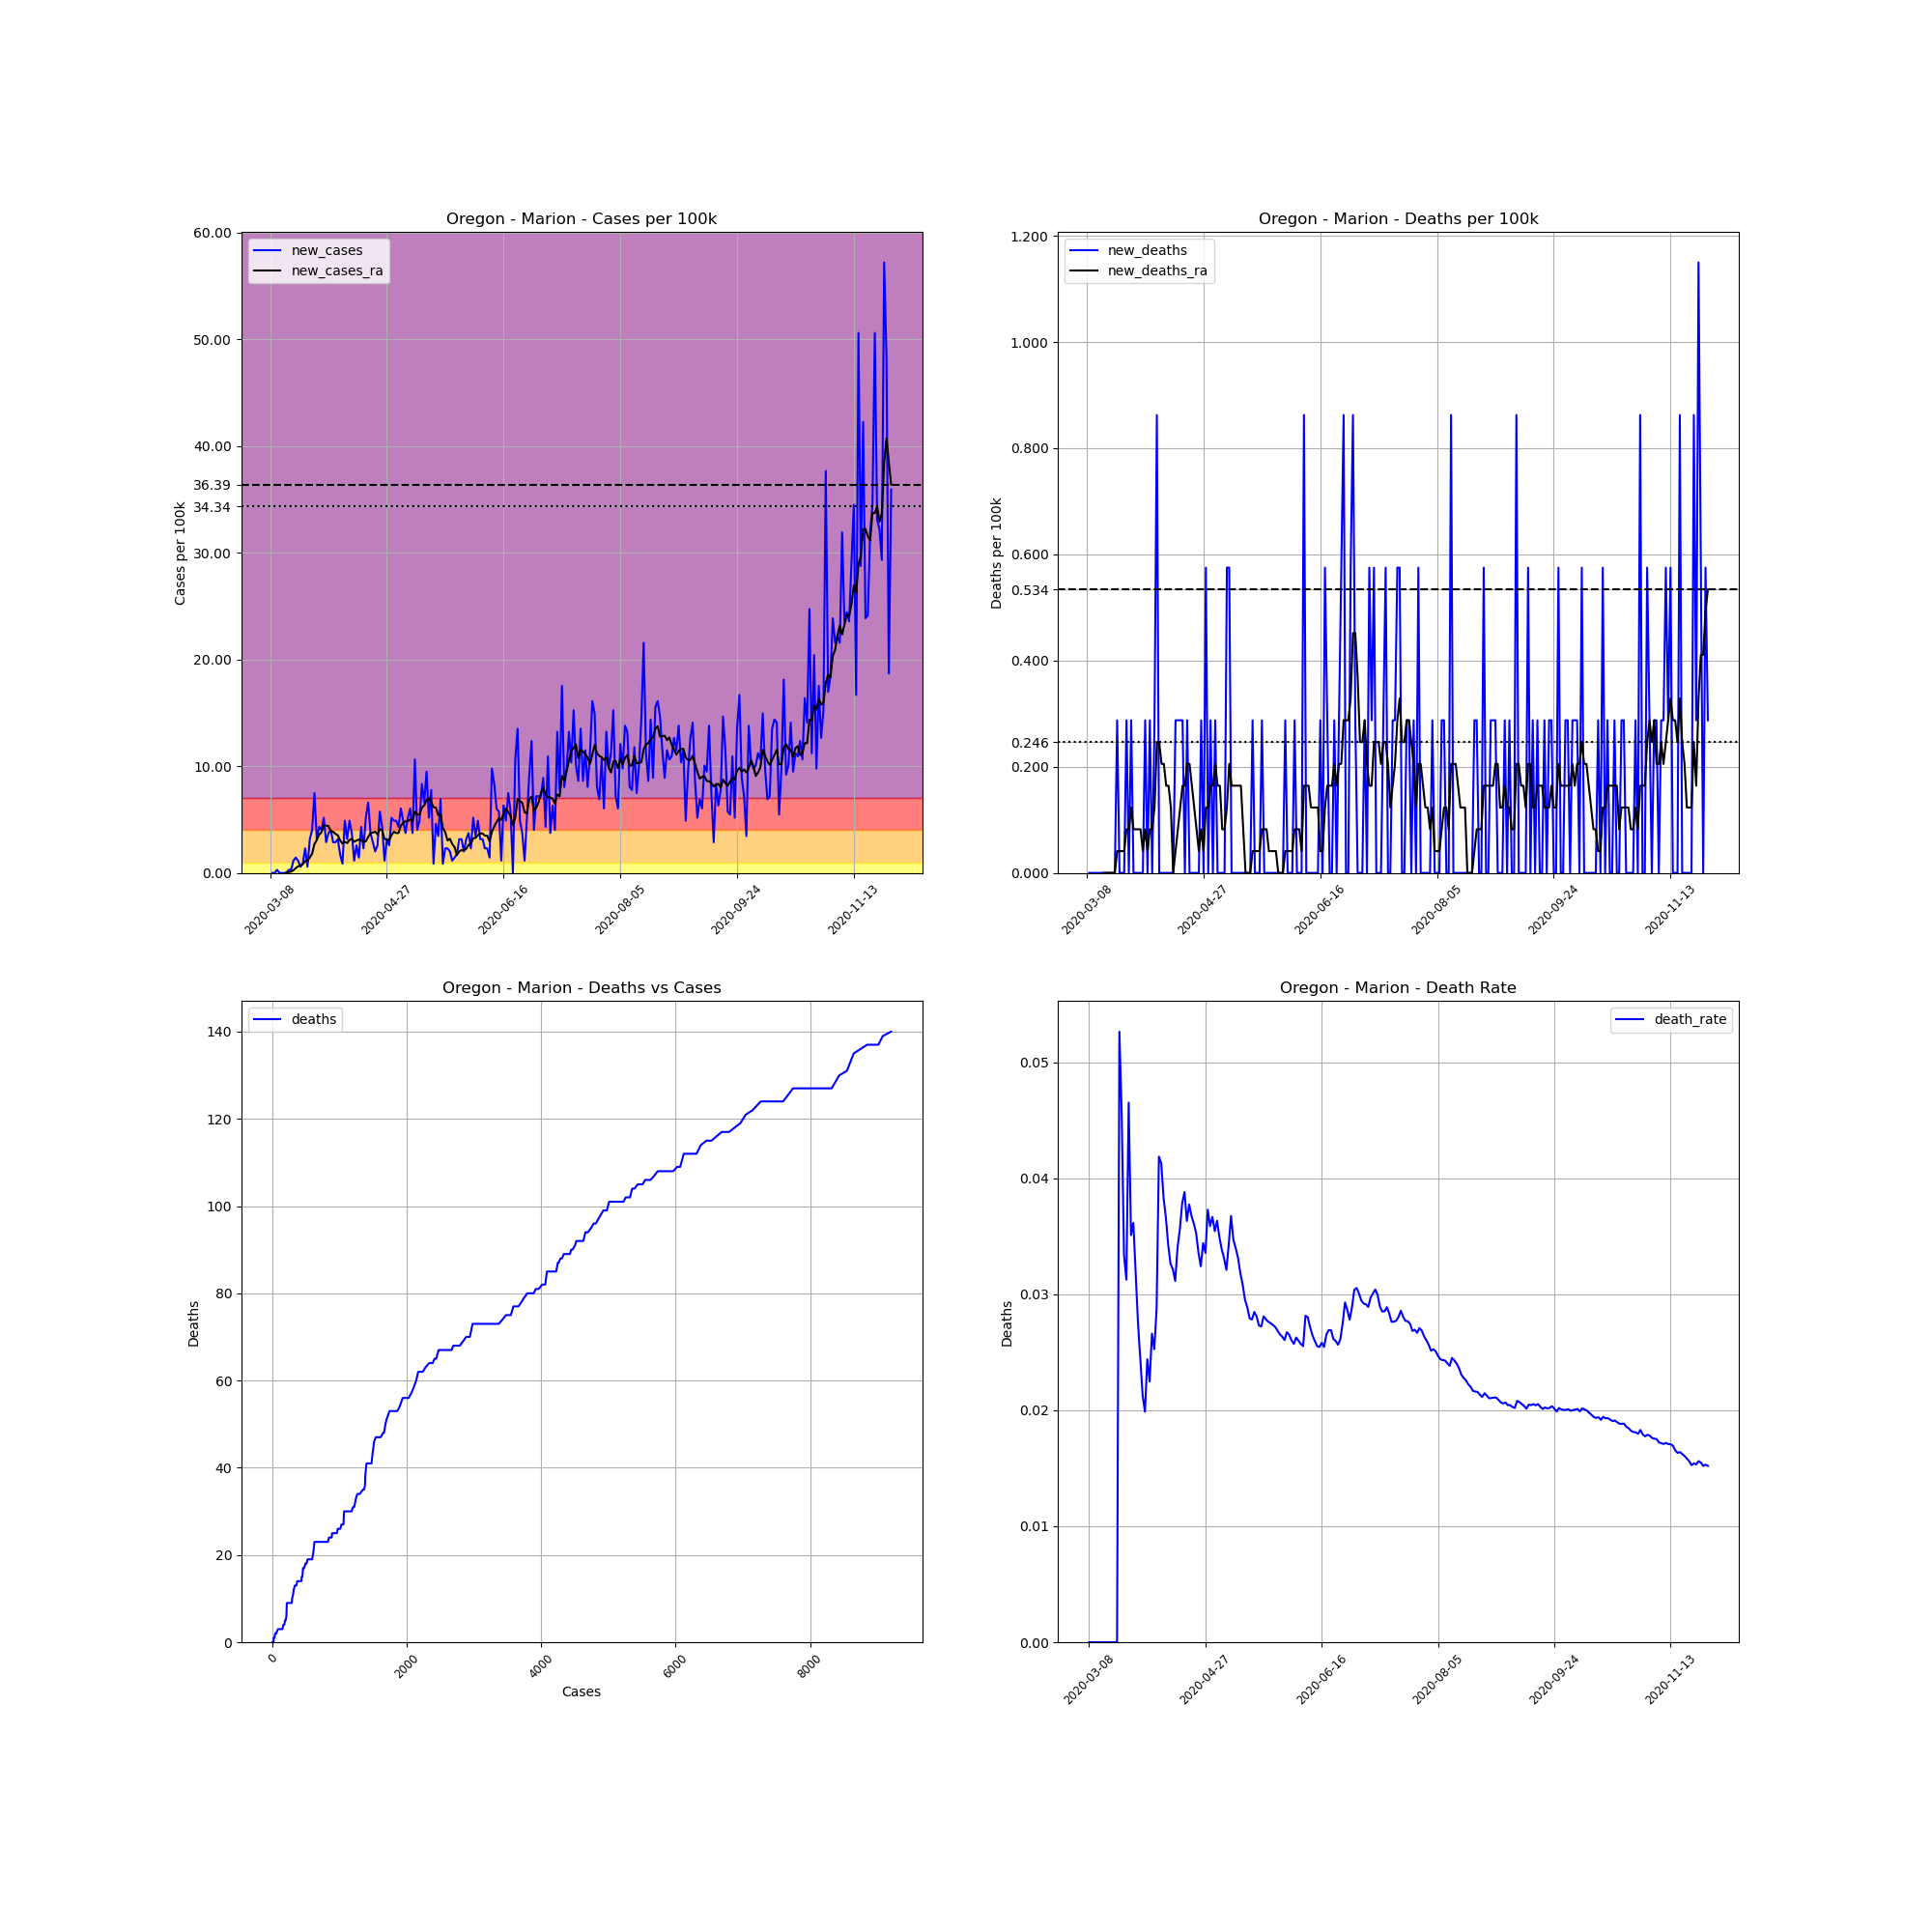

Data behind this chart, as committed beside it:
, date, county, state, fips, cases, deaths, COUNTY, STNAME, CTYNAME, POPESTIMATE2019, cases_per_100k, deaths_per_100k, death_rate, new_cases, new_deaths, new_cases_ra, new_deaths_ra
29038, 2020-03-08, Marion, Oregon, 41047, 1, 0.0, 47, Oregon, Marion, 347818, 0.2875, 0.0, 0.0, , , , 
29039, 2020-03-09, Marion, Oregon, 41047, 1, 0.0, 47, Oregon, Marion, 347818, 0.2875, 0.0, 0.0, 0.0, 0.0, , 
29040, 2020-03-10, Marion, Oregon, 41047, 1, 0.0, 47, Oregon, Marion, 347818, 0.2875, 0.0, 0.0, 0.0, 0.0, , 
29041, 2020-03-11, Marion, Oregon, 41047, 2, 0.0, 47, Oregon, Marion, 347818, 0.575, 0.0, 0.0, 0.2875, 0.0, , 
29042, 2020-03-12, Marion, Oregon, 41047, 2, 0.0, 47, Oregon, Marion, 347818, 0.575, 0.0, 0.0, 0.0, 0.0, , 
29043, 2020-03-13, Marion, Oregon, 41047, 2, 0.0, 47, Oregon, Marion, 347818, 0.575, 0.0, 0.0, 0.0, 0.0, , 
29044, 2020-03-14, Marion, Oregon, 41047, 2, 0.0, 47, Oregon, Marion, 347818, 0.575, 0.0, 0.0, 0.0, 0.0, , 
29045, 2020-03-15, Marion, Oregon, 41047, 2, 0.0, 47, Oregon, Marion, 347818, 0.575, 0.0, 0.0, 0.0, 0.0, 0.04107, 0.0
29046, 2020-03-16, Marion, Oregon, 41047, 3, 0.0, 47, Oregon, Marion, 347818, 0.8625, 0.0, 0.0, 0.2875, 0.0, 0.08214, 0.0
29047, 2020-03-17, Marion, Oregon, 41047, 4, 0.0, 47, Oregon, Marion, 347818, 1.15, 0.0, 0.0, 0.2875, 0.0, 0.1232, 0.0
29048, 2020-03-18, Marion, Oregon, 41047, 8, 0.0, 47, Oregon, Marion, 347818, 2.3, 0.0, 0.0, 1.15, 0.0, 0.2464, 0.0
29049, 2020-03-19, Marion, Oregon, 41047, 13, 0.0, 47, Oregon, Marion, 347818, 3.738, 0.0, 0.0, 1.438, 0.0, 0.4518, 0.0
29050, 2020-03-20, Marion, Oregon, 41047, 17, 0.0, 47, Oregon, Marion, 347818, 4.888, 0.0, 0.0, 1.15, 0.0, 0.6161, 0.0
29051, 2020-03-21, Marion, Oregon, 41047, 19, 1.0, 47, Oregon, Marion, 347818, 5.463, 0.2875, 0.05263, 0.575, 0.2875, 0.6982, 0.04107
29052, 2020-03-22, Marion, Oregon, 41047, 22, 1.0, 47, Oregon, Marion, 347818, 6.325, 0.2875, 0.04545, 0.8625, 0.0, 0.8214, 0.04107
29053, 2020-03-23, Marion, Oregon, 41047, 30, 1.0, 47, Oregon, Marion, 347818, 8.625, 0.2875, 0.03333, 2.3, 0.0, 1.109, 0.04107
29054, 2020-03-24, Marion, Oregon, 41047, 32, 1.0, 47, Oregon, Marion, 347818, 9.2, 0.2875, 0.03125, 0.575, 0.0, 1.15, 0.04107
29055, 2020-03-25, Marion, Oregon, 41047, 43, 2.0, 47, Oregon, Marion, 347818, 12.36, 0.575, 0.04651, 3.163, 0.2875, 1.438, 0.08214
29056, 2020-03-26, Marion, Oregon, 41047, 57, 2.0, 47, Oregon, Marion, 347818, 16.39, 0.575, 0.03509, 4.025, 0.0, 1.807, 0.08214
29057, 2020-03-27, Marion, Oregon, 41047, 83, 3.0, 47, Oregon, Marion, 347818, 23.86, 0.8625, 0.03614, 7.475, 0.2875, 2.711, 0.1232
29058, 2020-03-28, Marion, Oregon, 41047, 94, 3.0, 47, Oregon, Marion, 347818, 27.03, 0.8625, 0.03191, 3.163, 0.0, 3.08, 0.08214
29059, 2020-03-29, Marion, Oregon, 41047, 109, 3.0, 47, Oregon, Marion, 347818, 31.34, 0.8625, 0.02752, 4.313, 0.0, 3.573, 0.08214
29060, 2020-03-30, Marion, Oregon, 41047, 123, 3.0, 47, Oregon, Marion, 347818, 35.36, 0.8625, 0.02439, 4.025, 0.0, 3.82, 0.08214
29061, 2020-03-31, Marion, Oregon, 41047, 141, 3.0, 47, Oregon, Marion, 347818, 40.54, 0.8625, 0.02128, 5.175, 0.0, 4.477, 0.08214
29062, 2020-04-01, Marion, Oregon, 41047, 151, 3.0, 47, Oregon, Marion, 347818, 43.41, 0.8625, 0.01987, 2.875, 0.0, 4.436, 0.04107
29063, 2020-04-02, Marion, Oregon, 41047, 164, 4.0, 47, Oregon, Marion, 347818, 47.15, 1.15, 0.02439, 3.738, 0.2875, 4.395, 0.08214
29064, 2020-04-03, Marion, Oregon, 41047, 178, 4.0, 47, Oregon, Marion, 347818, 51.18, 1.15, 0.02247, 4.025, 0.0, 3.902, 0.04107
29065, 2020-04-04, Marion, Oregon, 41047, 188, 5.0, 47, Oregon, Marion, 347818, 54.05, 1.438, 0.0266, 2.875, 0.2875, 3.861, 0.08214
29066, 2020-04-05, Marion, Oregon, 41047, 198, 5.0, 47, Oregon, Marion, 347818, 56.93, 1.438, 0.02525, 2.875, 0.0, 3.655, 0.08214
29067, 2020-04-06, Marion, Oregon, 41047, 209, 6.0, 47, Oregon, Marion, 347818, 60.09, 1.725, 0.02871, 3.163, 0.2875, 3.532, 0.1232
29068, 2020-04-07, Marion, Oregon, 41047, 215, 9.0, 47, Oregon, Marion, 347818, 61.81, 2.588, 0.04186, 1.725, 0.8625, 3.039, 0.2464
29069, 2020-04-08, Marion, Oregon, 41047, 218, 9.0, 47, Oregon, Marion, 347818, 62.68, 2.588, 0.04128, 0.8625, 0.0, 2.752, 0.2464
29070, 2020-04-09, Marion, Oregon, 41047, 235, 9.0, 47, Oregon, Marion, 347818, 67.56, 2.588, 0.0383, 4.888, 0.0, 2.916, 0.2054
29071, 2020-04-10, Marion, Oregon, 41047, 246, 9.0, 47, Oregon, Marion, 347818, 70.73, 2.588, 0.03659, 3.163, 0.0, 2.793, 0.2054
29072, 2020-04-11, Marion, Oregon, 41047, 263, 9.0, 47, Oregon, Marion, 347818, 75.61, 2.588, 0.03422, 4.888, 0.0, 3.08, 0.1643
29073, 2020-04-12, Marion, Oregon, 41047, 276, 9.0, 47, Oregon, Marion, 347818, 79.35, 2.588, 0.03261, 3.738, 0.0, 3.204, 0.1643
29074, 2020-04-13, Marion, Oregon, 41047, 280, 9.0, 47, Oregon, Marion, 347818, 80.5, 2.588, 0.03214, 1.15, 0.0, 2.916, 0.1232
29075, 2020-04-14, Marion, Oregon, 41047, 289, 9.0, 47, Oregon, Marion, 347818, 83.09, 2.588, 0.03114, 2.588, 0.0, 3.039, 0.0
29076, 2020-04-15, Marion, Oregon, 41047, 294, 10.0, 47, Oregon, Marion, 347818, 84.53, 2.875, 0.03401, 1.438, 0.2875, 3.122, 0.04107
29077, 2020-04-16, Marion, Oregon, 41047, 309, 11.0, 47, Oregon, Marion, 347818, 88.84, 3.163, 0.0356, 4.313, 0.2875, 3.039, 0.08214
29078, 2020-04-17, Marion, Oregon, 41047, 317, 12.0, 47, Oregon, Marion, 347818, 91.14, 3.45, 0.03785, 2.3, 0.2875, 2.916, 0.1232
29079, 2020-04-18, Marion, Oregon, 41047, 335, 13.0, 47, Oregon, Marion, 347818, 96.31, 3.738, 0.03881, 5.175, 0.2875, 2.957, 0.1643
29080, 2020-04-19, Marion, Oregon, 41047, 358, 13.0, 47, Oregon, Marion, 347818, 102.9, 3.738, 0.03631, 6.613, 0.0, 3.368, 0.1643
29081, 2020-04-20, Marion, Oregon, 41047, 371, 14.0, 47, Oregon, Marion, 347818, 106.7, 4.025, 0.03774, 3.738, 0.2875, 3.738, 0.2054
29082, 2020-04-21, Marion, Oregon, 41047, 381, 14.0, 47, Oregon, Marion, 347818, 109.5, 4.025, 0.03675, 2.875, 0.0, 3.779, 0.2054
29083, 2020-04-22, Marion, Oregon, 41047, 388, 14.0, 47, Oregon, Marion, 347818, 111.6, 4.025, 0.03608, 2.013, 0.0, 3.861, 0.1643
29084, 2020-04-23, Marion, Oregon, 41047, 397, 14.0, 47, Oregon, Marion, 347818, 114.1, 4.025, 0.03526, 2.588, 0.0, 3.614, 0.1232
29085, 2020-04-24, Marion, Oregon, 41047, 417, 14.0, 47, Oregon, Marion, 347818, 119.9, 4.025, 0.03357, 5.75, 0.0, 4.107, 0.08214
29086, 2020-04-25, Marion, Oregon, 41047, 432, 14.0, 47, Oregon, Marion, 347818, 124.2, 4.025, 0.03241, 4.313, 0.0, 3.984, 0.04107
29087, 2020-04-26, Marion, Oregon, 41047, 436, 15.0, 47, Oregon, Marion, 347818, 125.4, 4.313, 0.0344, 1.15, 0.2875, 3.204, 0.08214
29088, 2020-04-27, Marion, Oregon, 41047, 447, 15.0, 47, Oregon, Marion, 347818, 128.5, 4.313, 0.03356, 3.163, 0.0, 3.122, 0.04107
29089, 2020-04-28, Marion, Oregon, 41047, 456, 17.0, 47, Oregon, Marion, 347818, 131.1, 4.888, 0.03728, 2.588, 0.575, 3.08, 0.1232
29090, 2020-04-29, Marion, Oregon, 41047, 474, 17.0, 47, Oregon, Marion, 347818, 136.3, 4.888, 0.03586, 5.175, 0.0, 3.532, 0.1232
29091, 2020-04-30, Marion, Oregon, 41047, 491, 18.0, 47, Oregon, Marion, 347818, 141.2, 5.175, 0.03666, 4.888, 0.2875, 3.861, 0.1643
29092, 2020-05-01, Marion, Oregon, 41047, 508, 18.0, 47, Oregon, Marion, 347818, 146.1, 5.175, 0.03543, 4.888, 0.0, 3.738, 0.1643
29093, 2020-05-02, Marion, Oregon, 41047, 523, 19.0, 47, Oregon, Marion, 347818, 150.4, 5.463, 0.03633, 4.313, 0.2875, 3.738, 0.2054
29094, 2020-05-03, Marion, Oregon, 41047, 544, 19.0, 47, Oregon, Marion, 347818, 156.4, 5.463, 0.03493, 6.038, 0.0, 4.436, 0.1643
29095, 2020-05-04, Marion, Oregon, 41047, 561, 19.0, 47, Oregon, Marion, 347818, 161.3, 5.463, 0.03387, 4.888, 0.0, 4.682, 0.1643
29096, 2020-05-05, Marion, Oregon, 41047, 574, 19.0, 47, Oregon, Marion, 347818, 165, 5.463, 0.0331, 3.738, 0.0, 4.847, 0.08214
29097, 2020-05-06, Marion, Oregon, 41047, 592, 19.0, 47, Oregon, Marion, 347818, 170.2, 5.463, 0.03209, 5.175, 0.0, 4.847, 0.08214
... 207 more rows
